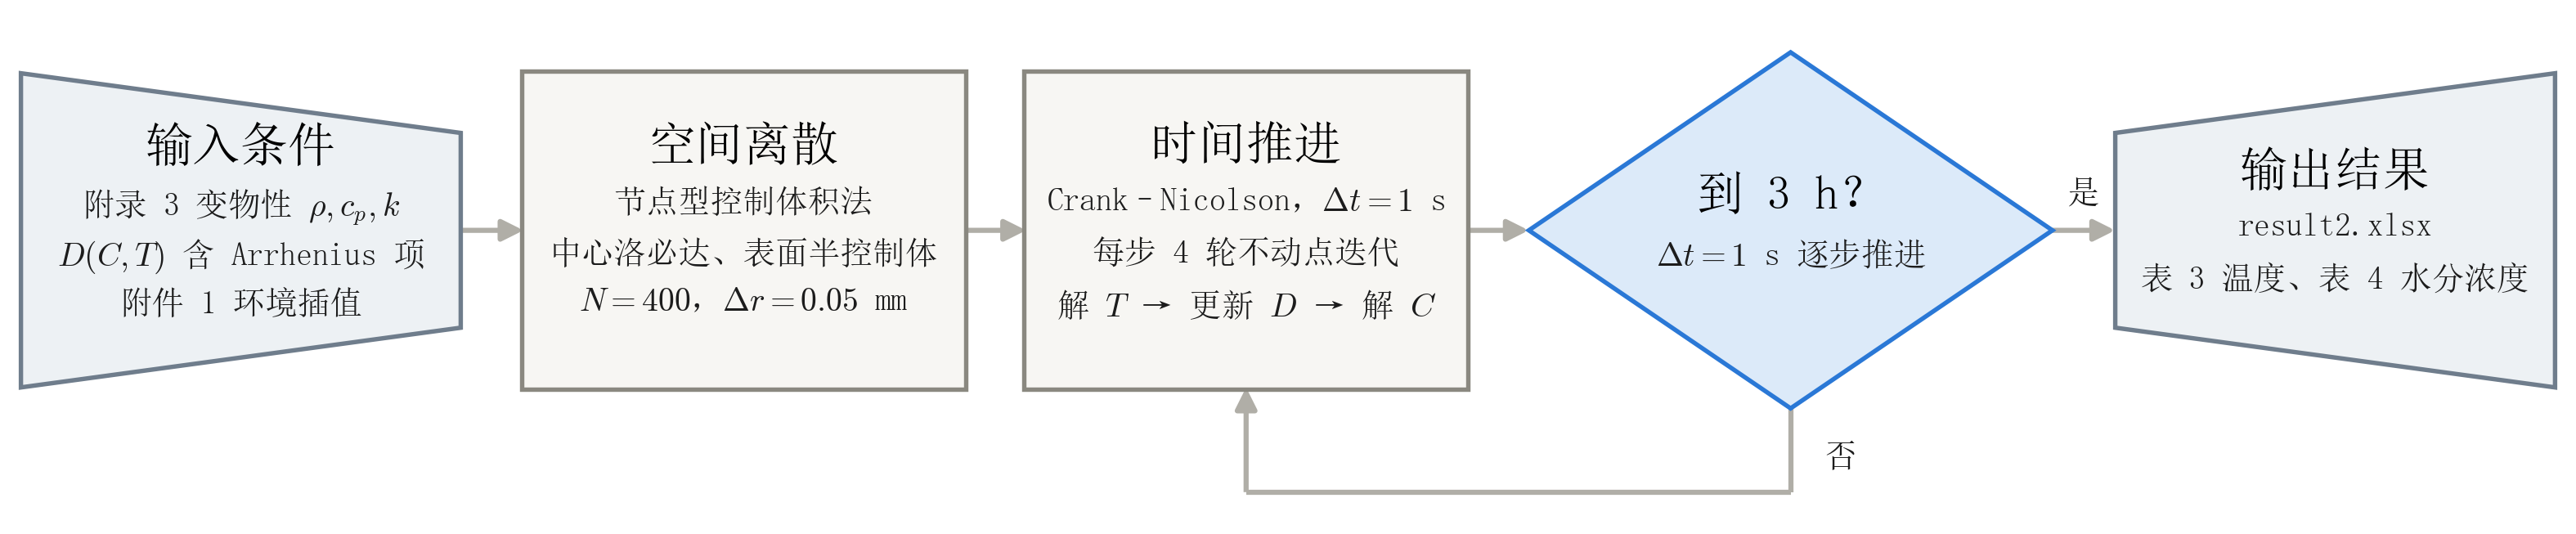

The script that saved this image:
# -*- coding: utf-8 -*-
"""问题二求解流程（横向，左→右），版式与 fig_q1_flowchart.py 一致。

与问题一的差别只有三处，都在图里点出来了：
    · 物性改为附录 3 的变物性（rho、cp、k 随 C 变，D 随 C 与 T 变）
    · 时间步放宽到 1 s（问题一取 0.5 s），因为要积到 3 h = 10800 步
    · 温度与水分双向耦合：每轮先解 T，再用新 T 更新 D 解 C

形状约定
    梯形  = 输入 / 输出（两侧开口，梯形朝向流程方向）
    长方形 = 算法处理步骤
    菱形  = 判断（含回边）

注意：固定点迭代是固定 4 轮（solve_p2.py 中 `for _ in range(n_iter)`），
没有收敛判据；所以菱形判定的是外层的时间循环，回边也回到「时间推进」。

输出：fig_q2_flowchart.svg / .png
"""
import os

import matplotlib
matplotlib.use('Agg')
import matplotlib.pyplot as plt
from matplotlib.patches import FancyBboxPatch, FancyArrowPatch, Polygon

HERE = os.path.dirname(os.path.abspath(__file__))
os.chdir(HERE)

plt.rcParams.update({
    'font.family': 'sans-serif',
    'font.sans-serif': ['SimSun', 'Microsoft YaHei', 'SimHei', 'DejaVu Sans'],
    'axes.unicode_minus': False,
    'mathtext.fontset': 'cm',
    'svg.fonttype': 'none',
})

# ---------------------------------------------------------------- 版式
X0, X1 = 0.0, 123.0
Y0, Y1 = 3.5, 29.0
FIG_W = 10.5                 # 与问题一一致：画幅压窄 → 同样的字号在图中占比更大
CY, HH = 18.0, 15.0          # 节点行中心与高度
DHH = 17.0                   # 菱形高度
SLOPE = 0.62                 # 梯形斜边的收口比

NODE = [                     # (中心 x, 宽度, 形状)
    (11.5, 21.0, 'in'),
    (35.5, 21.0, 'proc'),
    (59.5, 21.0, 'proc'),
    (85.5, 25.0, 'dec'),     # 菱形内接矩形只有半宽，比其它节点宽
    (111.5, 21.0, 'out'),
]

INK, INK2, RULE = '#000000', '#1c1c1c', '#b0aea7'
BOX_F, BOX_E = '#f7f6f3', '#8a8880'        # 处理
IO_F, IO_E = '#edf1f4', '#6f7d8c'          # 输入 / 输出
DEC_F, DEC_E = '#dceaf9', '#2a78d6'        # 判断

PT = FIG_W * 72.0 / (X1 - X0)              # 每个数据单位对应的点数
LFS, TFS = 9.5, 14.0                       # 正文 / 标题字号（pt）


def shape(ax, cx, cy, w, h, kind):
    if kind == 'dec':
        pts = [(cx, cy + h / 2), (cx + w / 2, cy),
               (cx, cy - h / 2), (cx - w / 2, cy)]
        ax.add_patch(Polygon(pts, closed=True, facecolor=DEC_F,
                             edgecolor=DEC_E, lw=1.3, zorder=2))
    elif kind == 'in':                     # 左高右低：条件收口汇入
        pts = [(cx - w / 2, cy + h / 2), (cx + w / 2, cy + h * SLOPE / 2),
               (cx + w / 2, cy - h * SLOPE / 2), (cx - w / 2, cy - h / 2)]
        ax.add_patch(Polygon(pts, closed=True, facecolor=IO_F,
                             edgecolor=IO_E, lw=1.3, zorder=2))
    elif kind == 'out':                    # 左低右高：结果展开输出
        pts = [(cx - w / 2, cy + h * SLOPE / 2), (cx + w / 2, cy + h / 2),
               (cx + w / 2, cy - h / 2), (cx - w / 2, cy - h * SLOPE / 2)]
        ax.add_patch(Polygon(pts, closed=True, facecolor=IO_F,
                             edgecolor=IO_E, lw=1.3, zorder=2))
    else:                                  # 长方形（直角）
        ax.add_patch(FancyBboxPatch(
            (cx - w / 2, cy - h / 2), w, h,
            boxstyle='square,pad=0.10',
            facecolor=BOX_F, edgecolor=BOX_E, lw=1.3, zorder=2))


def block(ax, cx, cy, title, lines):
    """标题 + 正文，整块在节点内垂直居中。

    标题与正文的行高都按各自字号换算成数据单位，字号一改版面自动跟着变，
    不会因为标题放大而挤到正文。
    """
    title_h = TFS * 1.35 / PT
    lead = LFS * 1.55 / PT
    used = title_h + len(lines) * lead
    y = cy + used / 2
    ax.text(cx, y, title, ha='center', va='top', fontsize=TFS,
            fontweight='bold', color=INK, zorder=3)
    y -= title_h
    for ln in lines:
        ax.text(cx, y, ln, ha='center', va='top', fontsize=LFS,
                color=INK2, zorder=3)
        y -= lead


def arrow(ax, p, q, lw=1.5):
    ax.add_patch(FancyArrowPatch(p, q, arrowstyle='-|>', mutation_scale=13,
                                 linewidth=lw, color=RULE, zorder=1,
                                 shrinkA=0, shrinkB=0, capstyle='butt'))


def main():
    fig = plt.figure(figsize=(FIG_W, FIG_W * (Y1 - Y0) / (X1 - X0)))
    fig.patch.set_facecolor('white')
    ax = fig.add_axes([0, 0, 1, 1])
    ax.set_xlim(X0, X1)
    ax.set_ylim(Y0, Y1)
    ax.axis('off')

    NODES = [
        ('输入条件', ['附录 3 变物性 $\\rho, c_p, k$',
                 '$D(C,T)$ 含 Arrhenius 项',
                 '附件 1 环境插值']),
        ('空间离散', ['节点型控制体积法', '中心洛必达、表面半控制体',
                  '$N=400$，$\\Delta r=0.05$ mm']),
        ('时间推进', ['Crank–Nicolson，$\\Delta t=1$ s', '每步 4 轮不动点迭代',
                  '解 $T$ → 更新 $D$ → 解 $C$']),
        ('到 3 h？', ['$\\Delta t=1$ s 逐步推进']),
        ('输出结果', ['result2.xlsx', '表 3 温度、表 4 水分浓度']),
    ]

    for (cx, w, kind), (title, lines) in zip(NODE, NODES):
        shape(ax, cx, CY, w, DHH if kind == 'dec' else HH, kind)
        block(ax, cx, CY, title, lines)

    for k in range(len(NODE) - 1):
        (xa, wa, _), (xb, wb, _) = NODE[k], NODE[k + 1]
        arrow(ax, (xa + wa / 2, CY), (xb - wb / 2, CY))

    # 「是」「否」分支标注（「是」落在菱形→输出框那段的箭头上方）
    xd, xt = NODE[3][0], NODE[2][0]
    xo = NODE[4][0] - NODE[4][1] / 2
    ax.text((xd + NODE[3][1] / 2 + xo) / 2, CY + 1.1, '是', ha='center',
            va='bottom', fontsize=LFS, color=INK2, zorder=3)
    ax.text(xd + 1.6, 7.2, '否', ha='left', va='center', fontsize=LFS,
            color=INK2, zorder=3)

    # 回边：菱形下顶点 → 下 → 左 → 回到「时间推进」底边
    yb = 5.5
    ax.plot([xd, xd], [CY - DHH / 2, yb], color=RULE, lw=1.5, zorder=1,
            solid_capstyle='butt')
    ax.plot([xd, xt], [yb, yb], color=RULE, lw=1.5, zorder=1,
            solid_capstyle='butt')
    arrow(ax, (xt, yb), (xt, CY - HH / 2))

    fig.savefig('fig_q2_flowchart.svg', facecolor='white')
    fig.savefig('fig_q2_flowchart.png', dpi=300, facecolor='white')
    plt.close(fig)
    print('saved: fig_q2_flowchart.svg / .png')


if __name__ == '__main__':
    main()
